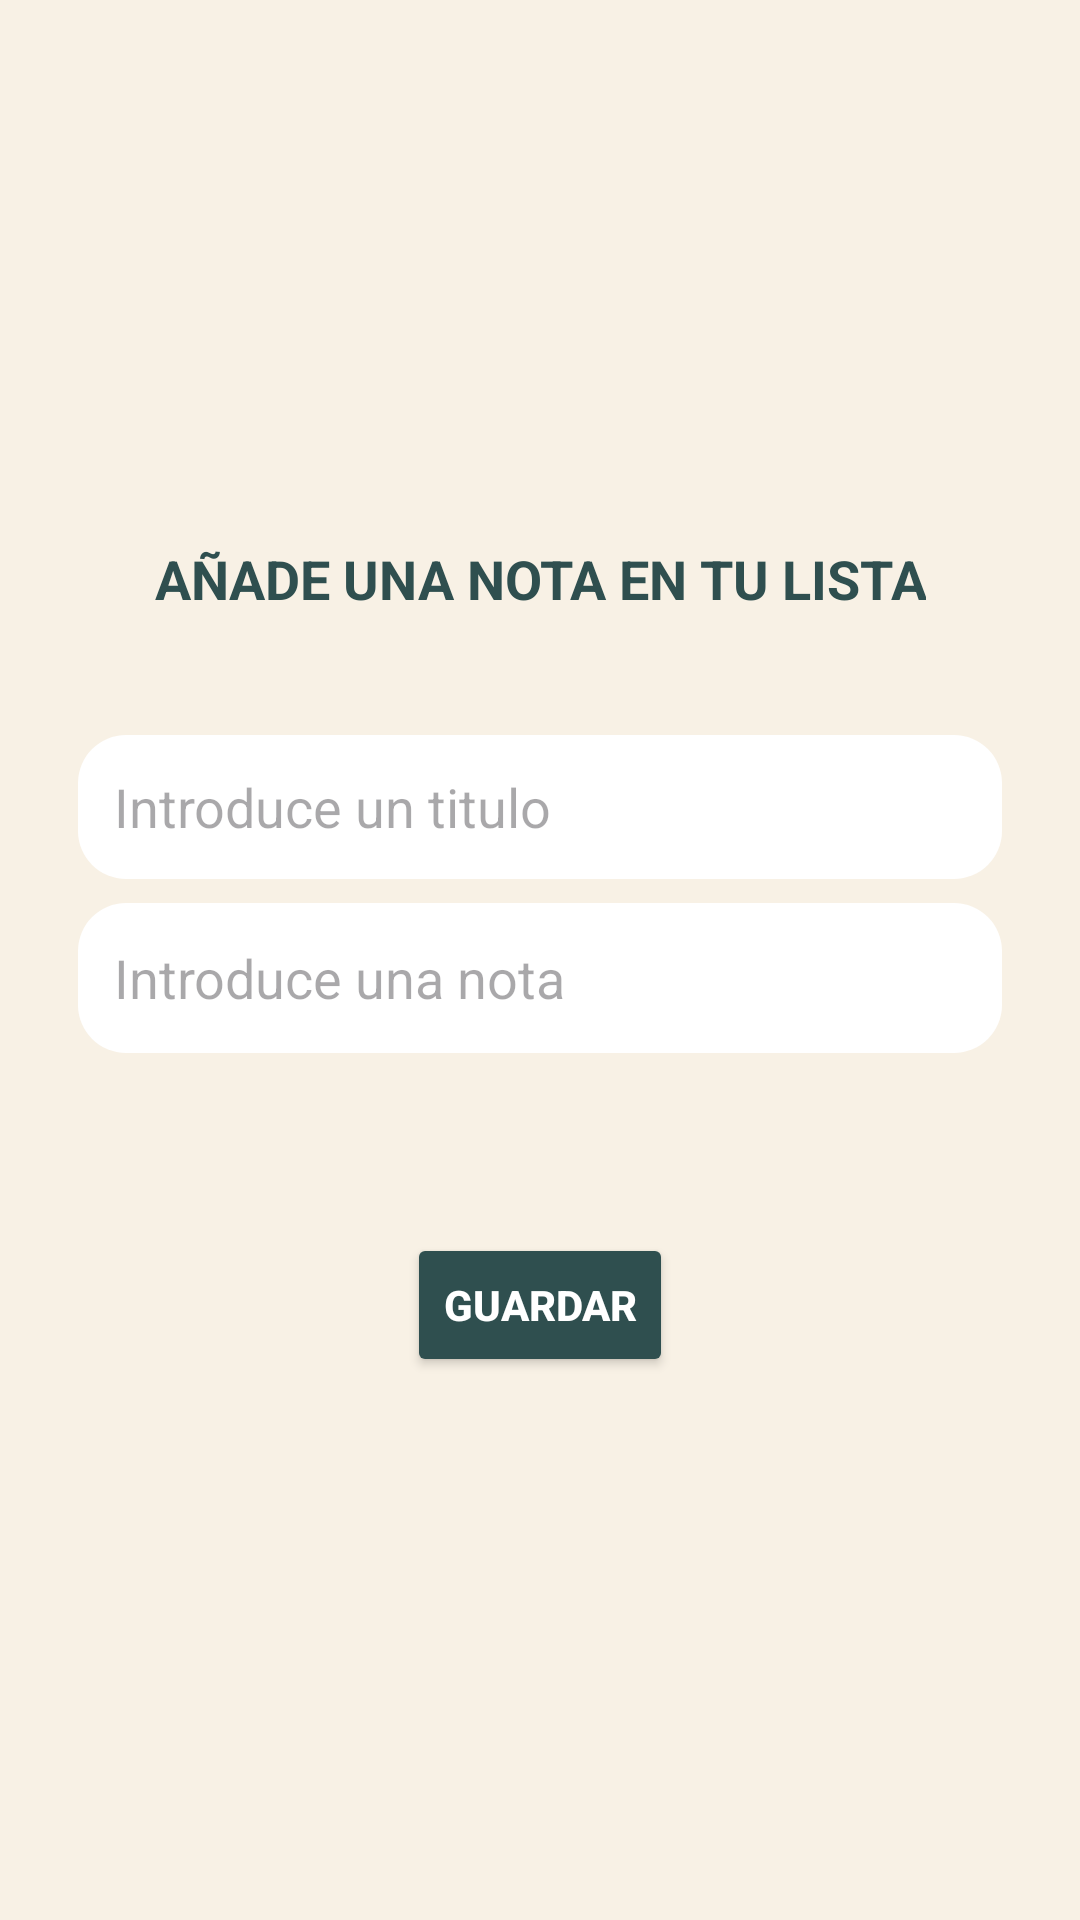

Produce the Android XML layout that renders to this screen, including the resource entries it uses.
<!-- AndroidManifest.xml: application theme Theme.BalanceLifestyle -->
<!-- res/layout/activity_add_wish_list.xml -->
<?xml version="1.0" encoding="utf-8"?>
<LinearLayout xmlns:android="http://schemas.android.com/apk/res/android"
    xmlns:app="http://schemas.android.com/apk/res-auto"
    xmlns:tools="http://schemas.android.com/tools"
    android:id="@+id/main"
    android:layout_width="match_parent"
    android:layout_height="match_parent"
    android:orientation="vertical"
    android:gravity="center"
    android:background="@color/beige"
    tools:context=".AddWishListActivity">

    <TextView
        android:layout_width="wrap_content"
        android:layout_height="wrap_content"
        android:text="@string/title_addWishList"
        android:layout_marginStart="30dp"
        android:layout_marginEnd="30dp"
        android:textAlignment="center"
        android:textColor="@color/blue_dark"
        android:textSize="18sp"
        android:textStyle="bold"/>

    <EditText
        android:id="@+id/editTextAddWishlistTitle"
        android:layout_width="match_parent"
        android:layout_height="48dp"
        android:inputType="textPersonName"
        android:hint="@string/hint_addWishTitle"
        android:layout_marginTop="40dp"
        android:layout_marginStart="26dp"
        android:layout_marginEnd="26dp"
        android:background="@drawable/notes_bg"/>

    <EditText
        android:id="@+id/editTextAddWishlistNote"
        android:layout_width="match_parent"
        android:layout_height="50dp"
        android:inputType="textMultiLine"
        android:hint="@string/hint_addWishNote"
        android:layout_marginTop="8dp"
        android:layout_marginStart="26dp"
        android:layout_marginEnd="26dp"
        android:background="@drawable/notes_bg"/>


    <Button
        android:id="@+id/buttonSaveWish"
        android:layout_width="wrap_content"
        android:layout_height="wrap_content"
        android:text="@string/button_saveWish"
        android:textColor="@color/white"
        android:textStyle="bold"
        android:layout_marginTop ="60dp"
        android:backgroundTint="@color/blue_dark"/>

</LinearLayout>
<!-- resources referenced by this layout -->
<resources>
  <color name="beige">#F8F1E5</color>
  <color name="blue_dark">#2F4F4F</color>
  <color name="white">#FFFFFFFF</color>
  <!-- drawable notes_bg (drawable) -->
  <?xml version="1.0" encoding="utf-8"?>
  <shape xmlns:android="http://schemas.android.com/apk/res/android"
  
      android:shape="rectangle">
  
      <solid android:color="@color/white"/>
      <corners android:radius="16dp" />
      <padding
          android:bottom="12dp"
          android:left="12dp"
          android:right="12dp"
          android:top="12dp"/>
  </shape>
  <string name="button_saveWish">GUARDAR</string>
  <string name="hint_addWishNote">Introduce una nota</string>
  <string name="hint_addWishTitle">Introduce un titulo</string>
  <string name="title_addWishList">AÑADE UNA NOTA EN TU LISTA</string>
  <style name="Theme.BalanceLifestyle" parent="Base.Theme.BalanceLifestyle" />
  <style name="Base.Theme.BalanceLifestyle" parent="Theme.Material3.DayNight">
          
          
      </style>
</resources>
